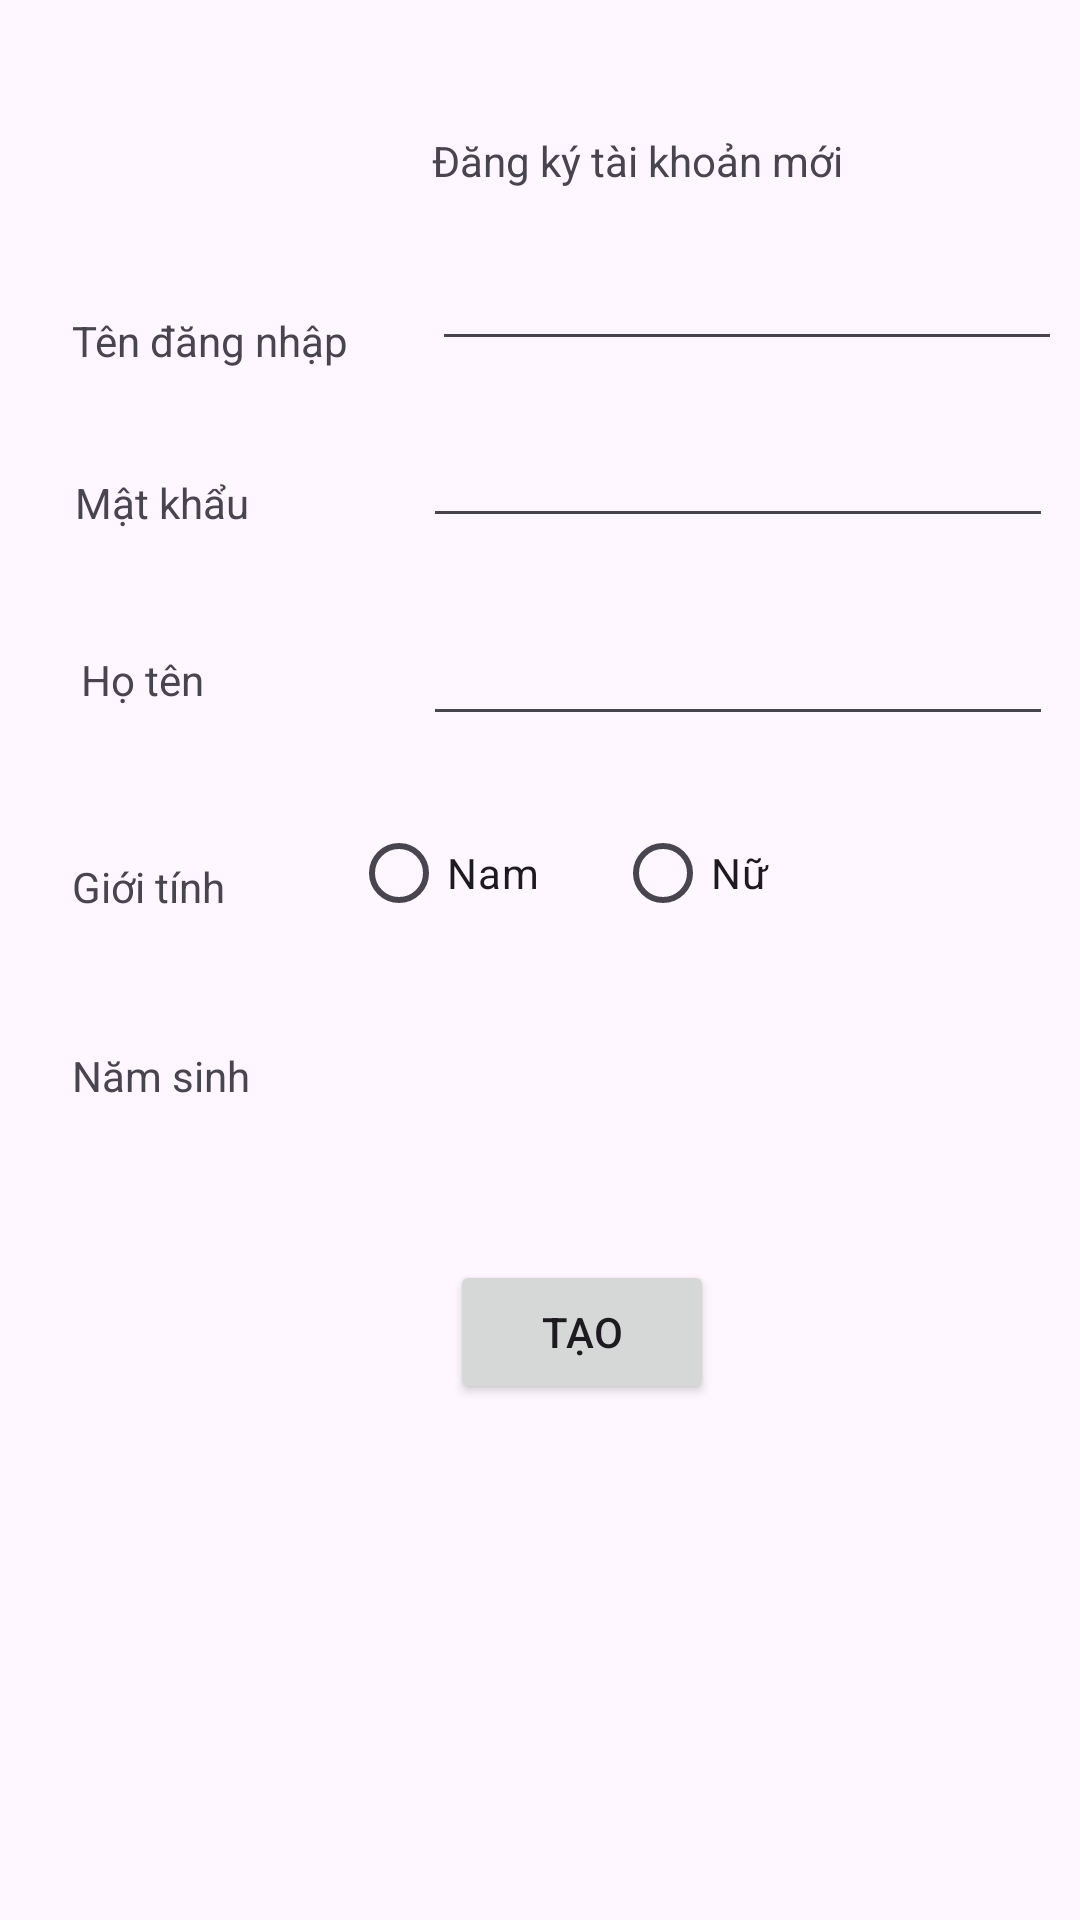

This screen was rendered from an Android layout file. Write that file and the resources it references.
<!-- AndroidManifest.xml: application theme Theme.CSDL1 -->
<!-- res/layout/activity_new_register.xml -->
<?xml version="1.0" encoding="utf-8"?>
<androidx.constraintlayout.widget.ConstraintLayout xmlns:android="http://schemas.android.com/apk/res/android"
    xmlns:app="http://schemas.android.com/apk/res-auto"
    xmlns:tools="http://schemas.android.com/tools"
    android:id="@+id/main"
    android:layout_width="match_parent"
    android:layout_height="match_parent"
    android:background="@drawable/register"
    tools:context=".NewRegisterActivity">

    <TextView
        android:id="@+id/textView7"
        android:layout_width="wrap_content"
        android:layout_height="wrap_content"
        android:layout_marginStart="144dp"
        android:layout_marginTop="44dp"
        android:text="Đăng ký tài khoản mới"
        app:layout_constraintStart_toStartOf="parent"
        app:layout_constraintTop_toTopOf="parent" />

    <TextView
        android:id="@+id/textView9"
        android:layout_width="wrap_content"
        android:layout_height="wrap_content"
        android:layout_marginStart="24dp"
        android:layout_marginTop="104dp"
        android:text="Tên đăng nhập"
        app:layout_constraintStart_toStartOf="parent"
        app:layout_constraintTop_toTopOf="parent" />

    <EditText
        android:id="@+id/edtuser"
        android:layout_width="wrap_content"
        android:layout_height="wrap_content"
        android:layout_marginStart="144dp"
        android:layout_marginTop="79dp"
        android:ems="10"
        android:inputType="text"
        app:layout_constraintStart_toStartOf="parent"
        app:layout_constraintTop_toTopOf="parent" />

    <TextView
        android:id="@+id/textView11"
        android:layout_width="wrap_content"
        android:layout_height="wrap_content"
        android:layout_marginStart="25dp"
        android:layout_marginTop="158dp"
        android:text="Mật khẩu"
        app:layout_constraintStart_toStartOf="parent"
        app:layout_constraintTop_toTopOf="parent" />

    <EditText
        android:id="@+id/edtpass"
        android:layout_width="wrap_content"
        android:layout_height="wrap_content"
        android:layout_marginStart="141dp"
        android:layout_marginTop="138dp"
        android:ems="10"
        android:inputType="text"
        app:layout_constraintStart_toStartOf="parent"
        app:layout_constraintTop_toTopOf="parent" />

    <TextView
        android:id="@+id/textView12"
        android:layout_width="wrap_content"
        android:layout_height="wrap_content"
        android:layout_marginStart="27dp"
        android:layout_marginTop="217dp"
        android:text="Họ tên"
        app:layout_constraintStart_toStartOf="parent"
        app:layout_constraintTop_toTopOf="parent" />

    <EditText
        android:id="@+id/edtfullname"
        android:layout_width="wrap_content"
        android:layout_height="wrap_content"
        android:layout_marginStart="141dp"
        android:layout_marginTop="204dp"
        android:ems="10"
        android:inputType="text"
        app:layout_constraintStart_toStartOf="parent"
        app:layout_constraintTop_toTopOf="parent" />

    <TextView
        android:id="@+id/textView13"
        android:layout_width="wrap_content"
        android:layout_height="wrap_content"
        android:layout_marginStart="24dp"
        android:layout_marginTop="286dp"
        android:text="Giới tính"
        app:layout_constraintStart_toStartOf="parent"
        app:layout_constraintTop_toTopOf="parent" />

    <RadioButton
        android:id="@+id/rdnam"
        android:layout_width="wrap_content"
        android:layout_height="wrap_content"
        android:layout_marginStart="117dp"
        android:layout_marginTop="267dp"
        android:text="Nam"
        app:layout_constraintStart_toStartOf="parent"
        app:layout_constraintTop_toTopOf="parent" />

    <RadioButton
        android:id="@+id/rdnu"
        android:layout_width="wrap_content"
        android:layout_height="wrap_content"
        android:layout_marginStart="205dp"
        android:layout_marginTop="267dp"
        android:text="Nữ"
        app:layout_constraintStart_toStartOf="parent"
        app:layout_constraintTop_toTopOf="parent" />

    <TextView
        android:id="@+id/textView14"
        android:layout_width="wrap_content"
        android:layout_height="wrap_content"
        android:layout_marginStart="24dp"
        android:layout_marginTop="349dp"
        android:text="Năm sinh"
        app:layout_constraintStart_toStartOf="parent"
        app:layout_constraintTop_toTopOf="parent" />

    <Spinner
        android:id="@+id/spnamsinh"
        android:layout_width="303dp"
        android:layout_height="24dp"
        android:layout_marginStart="101dp"
        android:layout_marginTop="344dp"
        app:layout_constraintStart_toStartOf="parent"
        app:layout_constraintTop_toTopOf="parent" />

    <Button
        android:id="@+id/btntao"
        android:layout_width="wrap_content"
        android:layout_height="wrap_content"
        android:layout_marginStart="150dp"
        android:layout_marginTop="420dp"
        android:text="Tạo"
        app:layout_constraintStart_toStartOf="parent"
        app:layout_constraintTop_toTopOf="parent" />
</androidx.constraintlayout.widget.ConstraintLayout>
<!-- resources referenced by this layout -->
<resources>
  <style name="Theme.CSDL1" parent="Base.Theme.CSDL1" />
  <style name="Base.Theme.CSDL1" parent="Theme.Material3.DayNight.NoActionBar">
          
          
      </style>
</resources>
